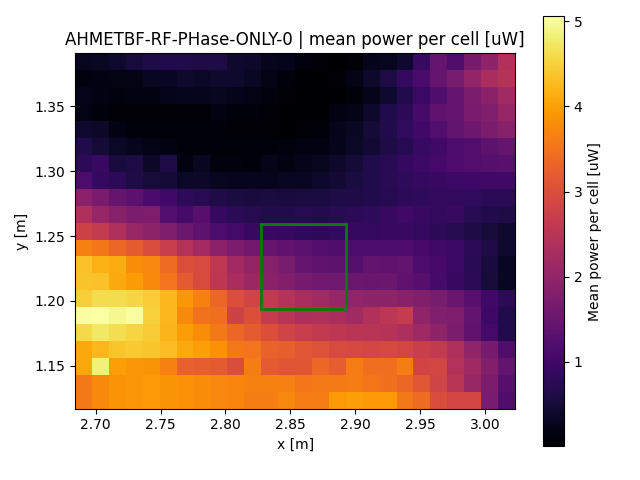

The table this chart was drawn from, first rows:
x, y, z
2.691, 1.123, 3.571
2.691, 1.137, 3.571
2.691, 1.15, 4.09
2.691, 1.163, 4.081
2.691, 1.176, 4.58
2.691, 1.189, 5.031
2.691, 1.202, 4.482
2.691, 1.215, 4.357
2.691, 1.228, 4.342
2.691, 1.241, 3.648
2.691, 1.254, 2.795
2.691, 1.267, 2.395
2.691, 1.28, 1.94
2.691, 1.293, 1.138
2.691, 1.306, 0.7873
2.691, 1.319, 0.656
2.691, 1.332, 0.4436
2.691, 1.345, 0.2072
2.691, 1.358, 0.2319
2.691, 1.371, 0.1327
2.691, 1.384, 0.3016
2.704, 1.123, 3.759
2.704, 1.137, 3.759
2.704, 1.15, 4.835
2.704, 1.163, 4.243
2.704, 1.176, 4.745
2.704, 1.189, 5.063
2.704, 1.202, 4.612
2.704, 1.215, 4.338
2.704, 1.228, 4.158
2.704, 1.241, 3.56
2.704, 1.254, 2.649
2.704, 1.267, 2.079
2.704, 1.28, 1.715
2.704, 1.293, 0.8973
2.704, 1.306, 0.9291
2.704, 1.319, 0.5001
2.704, 1.332, 0.381
2.704, 1.345, 0.1243
2.704, 1.358, 0.1645
2.704, 1.371, 0.1491
2.704, 1.384, 0.3365
2.717, 1.123, 3.872
2.717, 1.137, 3.872
2.717, 1.15, 3.982
2.717, 1.163, 4.384
2.717, 1.176, 4.648
2.717, 1.189, 4.95
2.717, 1.202, 4.613
2.717, 1.215, 4.104
2.717, 1.228, 4.132
2.717, 1.241, 3.348
2.717, 1.254, 2.377
2.717, 1.267, 1.869
2.717, 1.28, 1.478
2.717, 1.293, 0.7825
2.717, 1.306, 0.5494
2.717, 1.319, 0.358
2.717, 1.332, 0.1867
2.717, 1.345, 0.07374
... 486 more rows
